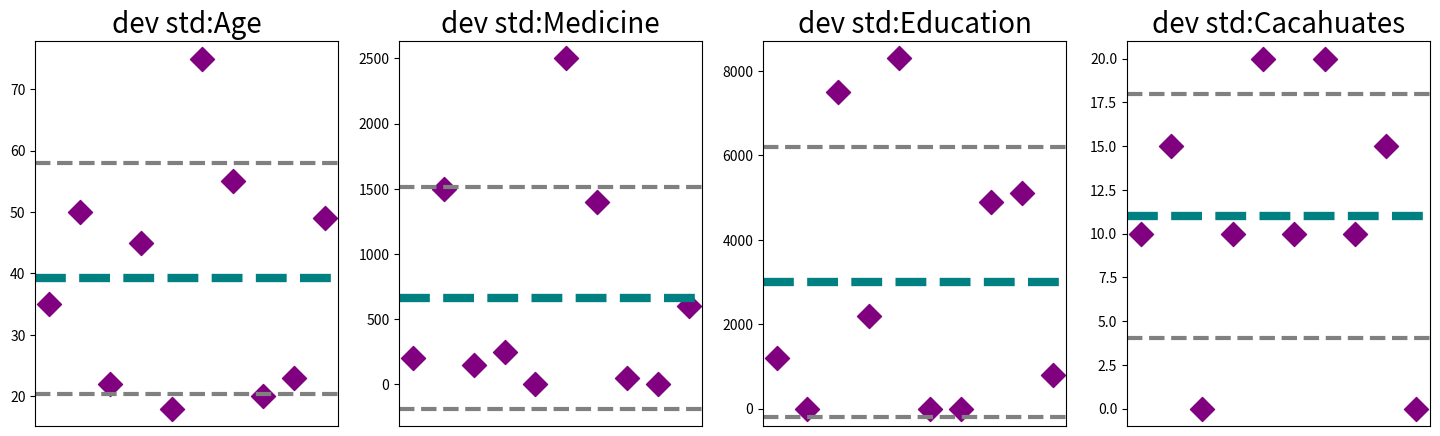
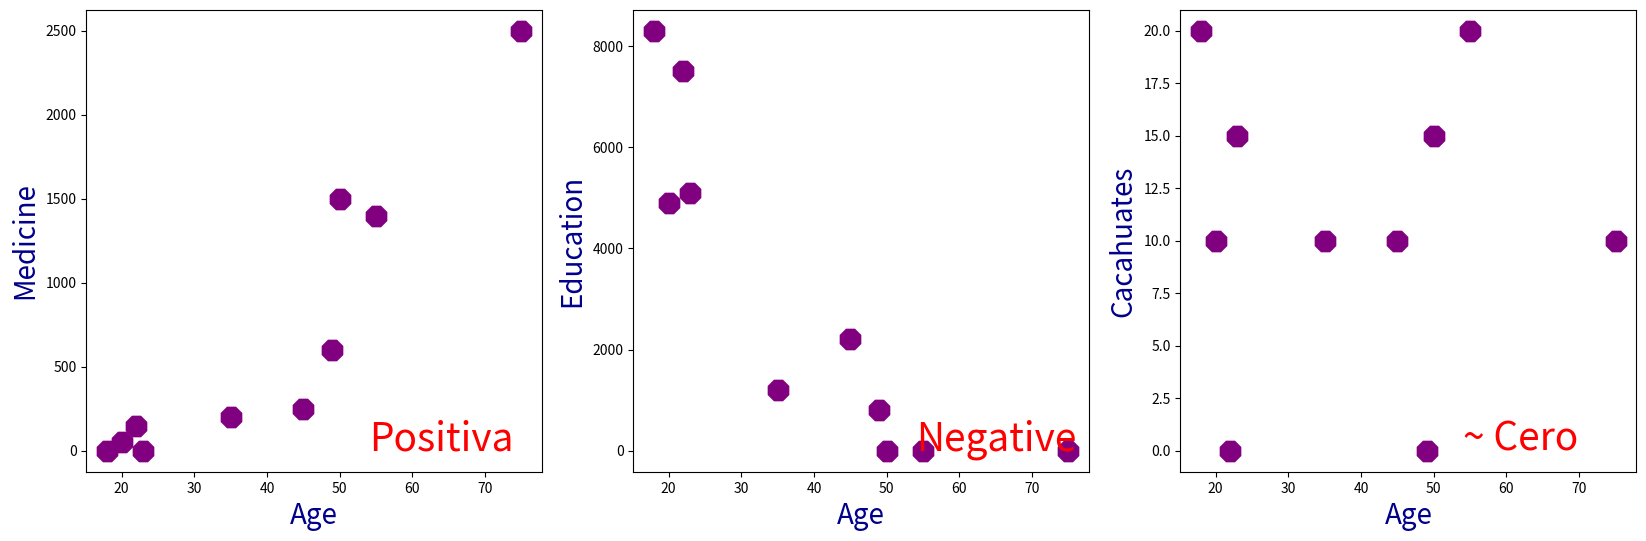
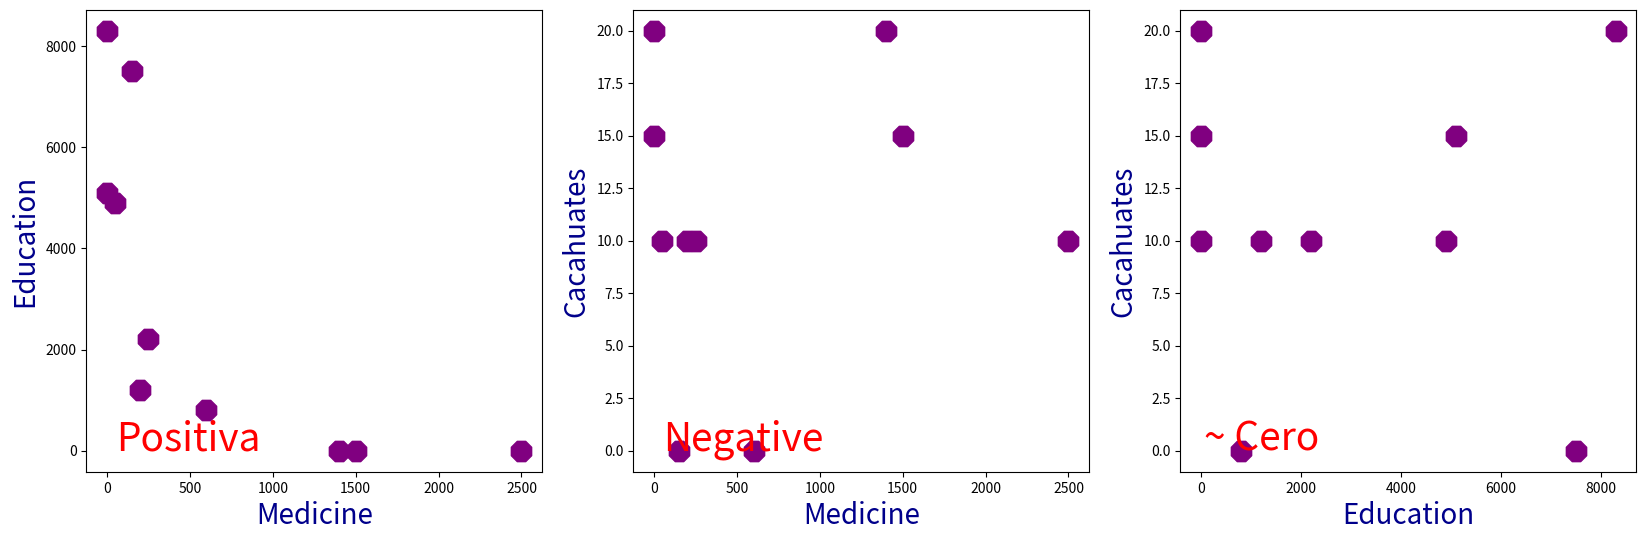

Here is the Python script that generated these plots, in order:
# -*- coding: utf-8 -*-
"""covariance_array.ipynb

Automatically generated by Colaboratory.

Original file is located at
    https://colab.research.google.com/<link-removed>
"""

#variance and standardesviation with panadas
import pandas as pd
import matplotlib.pyplot as plt
 #take scientific totation away
pd.options.display.float_format = '{:.2f}'.format

 #context
 # (0) Age,
 # (1) monthly bills in medicine,
 # (2) monthly bills in education,
 # (3) monthly bills in maní,


data = {
     "age":[35, 50, 22, 45, 18, 75, 55,  20, 23, 49],
     "medicine":[200, 1500, 150, 250, 0, 2500, 1400, 50, 0, 600],
     "education":[1200, 0, 7500, 2200, 8300, 0, 0, 4900, 5100, 800],
     "cacahuates":[10, 15, 0, 10, 20, 10, 20, 10, 15, 0]
 }

data = pd.DataFrame(data)
data


data.aggregate(["std", "var"])

#graphication
def subgraphic_std(data, col, fig, pos):
  ax = fig.add_subplot(1, 4, pos)

  #calculatemedia and standard deviation
  media = data[col].mean()
  std = data[col].std()

  #graphic of data
  ax.scatter(range(len(data[col])), data[col], marker="D", s=150, color="purple")

  #graphic of media and standard deviation
  ax.axhline(y=media+std, color="gray", linestyle="--", linewidth = 3)
  ax.axhline(y=media, color="teal", linestyle="--", linewidth = 6)
  ax.axhline(y=media-std, color="gray", linestyle="--", linewidth = 3)

  #presenttion of graphic
  ax.set_title("dev std:" + col.capitalize(), fontsize=20)
  ax.set_xticks(range(len(data[col])))
  ax.get_xaxis().set_visible(False)

#standar deviation to every column
fig = plt.figure(figsize=(18, 5))

subgraphic_std(data, "age", fig, 1)
subgraphic_std(data, "medicine", fig, 2)
subgraphic_std(data, "education", fig, 3)
subgraphic_std(data, "cacahuates", fig, 4)

print(data.var())
data.cov()

def subgraphic_dispersion(data, col_a, col_b, fig, pos, text):
  ax = fig.add_subplot(1,3, pos)
  ax.scatter(data[col_a], data[col_b], marker="8", s=250, color="purple")
  ax.set_xlabel(col_a.capitalize(), fontsize=20, color="darkblue")
  ax.set_ylabel(col_b.capitalize(), fontsize=20, color="darkblue")
  ax.text(54, 0, text, fontsize=28, color="red")

#print of covariance array
print(data[["age", "medicine"]].cov(), "\n")
print(data[["age",  "education"]].cov(), "\n")
print(data[["age", "cacahuates"]].cov(), "\n")

#graphics
fig = plt.figure(figsize=(20,6))
subgraphic_dispersion(data, "age", "medicine", fig, 1, "Positiva")
subgraphic_dispersion(data, "age", "education", fig, 2, "Negative")
subgraphic_dispersion(data, "age", "cacahuates", fig, 3, "~ Cero")

#print of covariance array
print(data[["medicine", "education"]].cov(), "\n")
print(data[["medicine",  "cacahuates"]].cov(), "\n")
print(data[["education", "cacahuates"]].cov(), "\n")

#graphics
fig = plt.figure(figsize=(20,6))
subgraphic_dispersion(data, "medicine", "education", fig, 1, "Positiva")
subgraphic_dispersion(data, "medicine", "cacahuates", fig, 2, "Negative")
subgraphic_dispersion(data, "education", "cacahuates", fig, 3, "~ Cero")

plt.show()